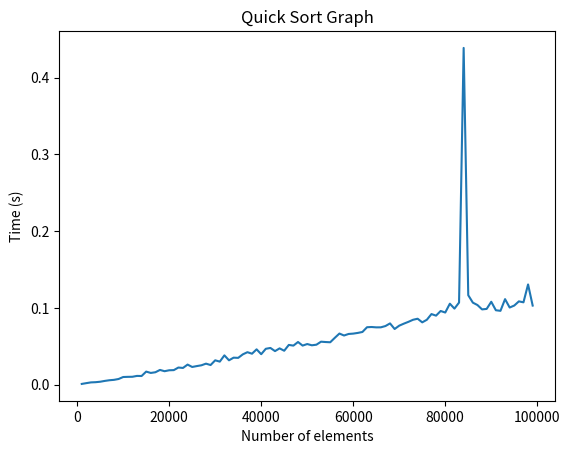

Recreate this plot in Python.
# Driver code
import random

# Import time module
import time

# Import matplotlib
import matplotlib.pyplot as plt

# Function to find the partition position
def partition(array, low, high):

	# Choose the rightmost element as pivot
	pivot = array[high]

	# Pointer for greater element
	i = low - 1

	# Traverse through all elements
	# compare each element with pivot
	for j in range(low, high):
		if array[j] <= pivot:
			# If element smaller than pivot is found
			# swap it with the greater element pointed by i
			i = i + 1

			# Swapping element at i with element at j
			(array[i], array[j]) = (array[j], array[i])

	# Swap the pivot element with
	# e greater element specified by i
	(array[i + 1], array[high]) = (array[high], array[i + 1])

	# Return the position from where partition is done
	return i + 1

# Function to perform quicksort


def quick_sort(array, low, high):
	if low < high:

		# Find pivot element such that
		# element smaller than pivot are on the left
		# element greater than pivot are on the right
		pi = partition(array, low, high)

		# Recursive call on the left of pivot
		quick_sort(array, low, pi - 1)

		# Recursive call on the right of pivot
		quick_sort(array, pi + 1, high)


def getTime(min, max, numRange):

	# Generate a random array of 10 integers between 1 and 100
	array = [random.randint(min, max) for _ in range(numRange)]

	# record start time
	start = time.time()

	quick_sort(array, 0, len(array) - 1)

	# record end time
	end = time.time()
	
	# print the difference between start
	# and end time in milli. secs
	return (end-start)

x = []
y = []

min = -50000
max = 50000

for i in range(1000, 100000, 1000):
	x += [i]
	y += [getTime(min, max, i)] 


# Sample data
# x = [1, 2, 3, 4, 5]
# y = [2, 4, 6, 8, 10]

# Create plot
plt.plot(x, y)

# Add labels and title
plt.xlabel('Number of elements')
plt.ylabel('Time (s)')
plt.title('Quick Sort Graph')

# Display plot
plt.show()